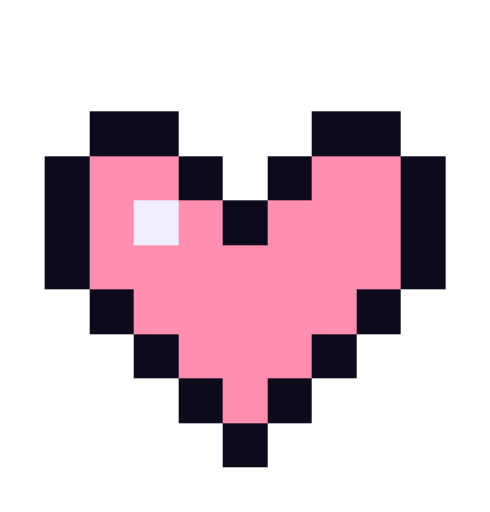
t = 0.00 s
t = 0.17 s: frame unchanged from t = 0.00 s, image omitted
t = 0.51 s: frame unchanged from t = 0.00 s, image omitted
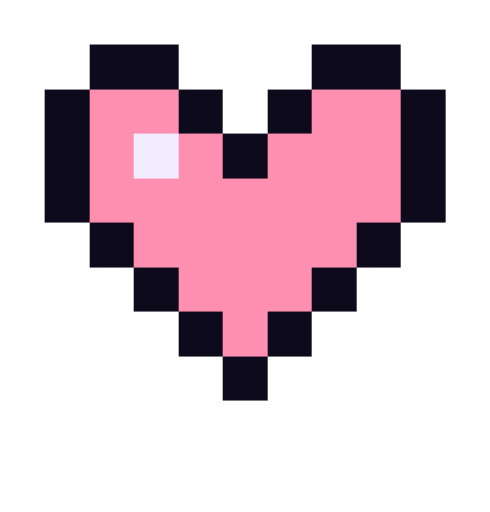
t = 0.70 s
t = 0.88 s: frame unchanged from t = 0.70 s, image omitted
t = 1.23 s: frame unchanged from t = 0.70 s, image omitted

The animated SVG that drew these frames (rendered in a browser with its animation timeline set to each time). Animation: 3 CSS @keyframes rules; one cycle of 1.40 s, repeats indefinitely.

<svg xmlns="http://www.w3.org/2000/svg" width="44" height="46" viewBox="0 0 44 46" shape-rendering="crispEdges" role="img" aria-label="heart"><title>heart</title><style>@keyframes hop{0%,49%{transform:translateY(0)}50%,100%{transform:translateY(-6px)}}@keyframes blink{50%{opacity:0}}@keyframes tw{0%,100%{opacity:.25}50%{opacity:1}}.hop{animation:hop 1.2s linear infinite}.blink{animation:blink 1s steps(1) infinite}@media (prefers-reduced-motion:reduce){*{animation:none!important}.cover{display:none}}</style><g transform="translate(4,10)"><g class="hop" style="animation-duration:1.4s"><path fill="#0d0a1c" d="M4 0h8v4h-8zM24 0h8v4h-8zM0 4h4v4h-4zM12 4h4v4h-4zM20 4h4v4h-4zM32 4h4v4h-4zM0 8h4v4h-4zM16 8h4v4h-4zM32 8h4v4h-4zM0 12h4v4h-4zM32 12h4v4h-4zM4 16h4v4h-4zM28 16h4v4h-4zM8 20h4v4h-4zM24 20h4v4h-4zM12 24h4v4h-4zM20 24h4v4h-4zM16 28h4v4h-4z"/><path fill="#ff8fb1" d="M4 4h8v4h-8zM24 4h8v4h-8zM4 8h4v4h-4zM12 8h4v4h-4zM20 8h12v4h-12zM4 12h28v4h-28zM8 16h20v4h-20zM12 20h12v4h-12zM16 24h4v4h-4z"/><path fill="#f2ecff" d="M8 8h4v4h-4z"/></g></g></svg>
